Dataset: actual_training_testing_data (GitHub, rdk004/CNN_WBC_Classifier). Classes: basophil, eosinophil, erythroblast, immature granulocyte, lymphocyte, monocyte, neutrophil, thrombocyte.

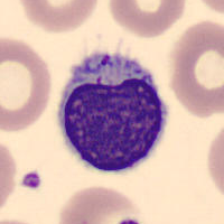
Label: lymphocyte

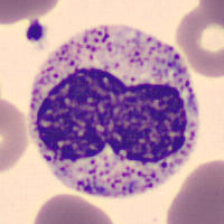
Label: immature granulocyte

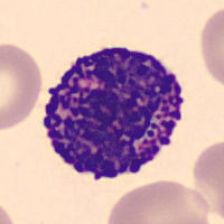
Label: basophil

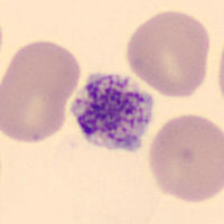
Label: thrombocyte

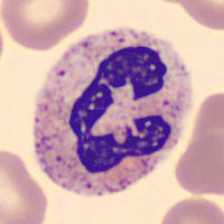
Label: neutrophil

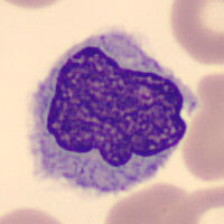
Label: monocyte
